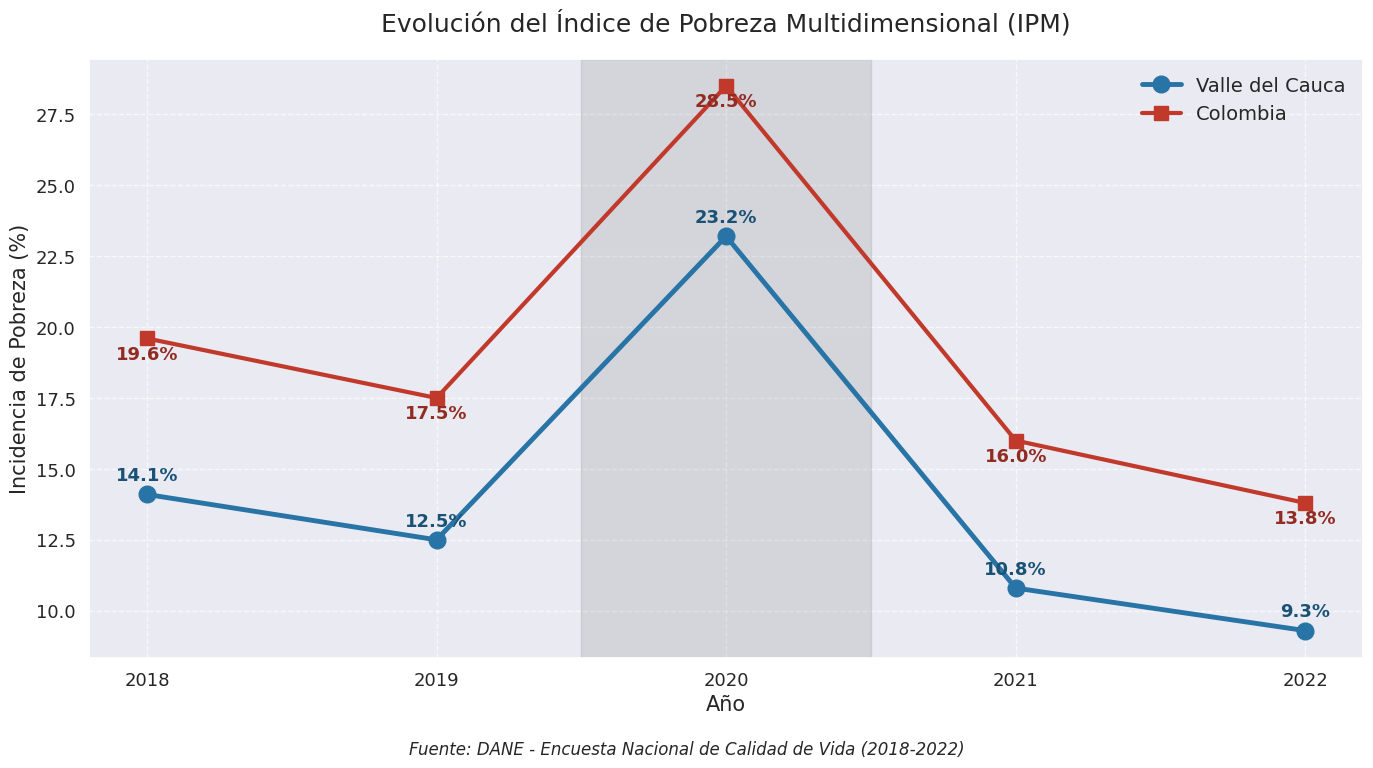
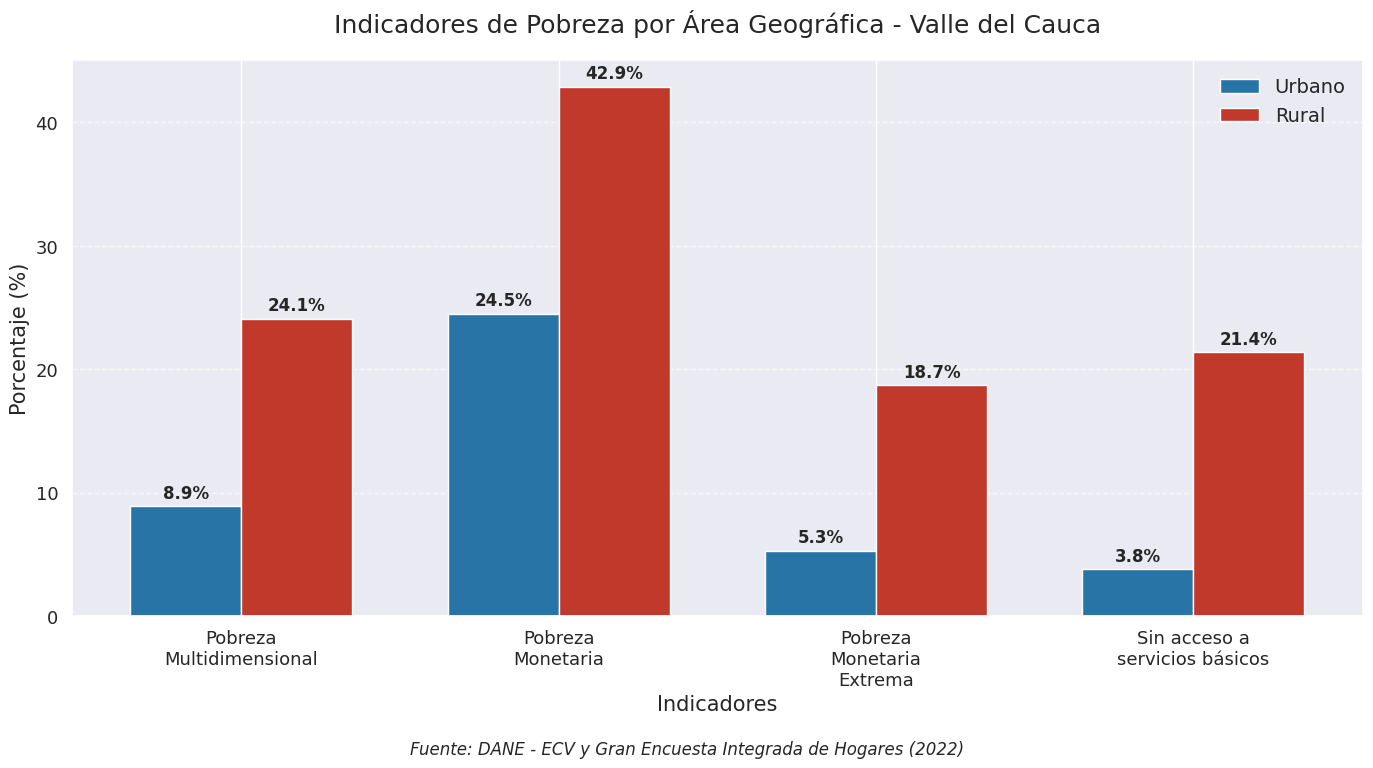
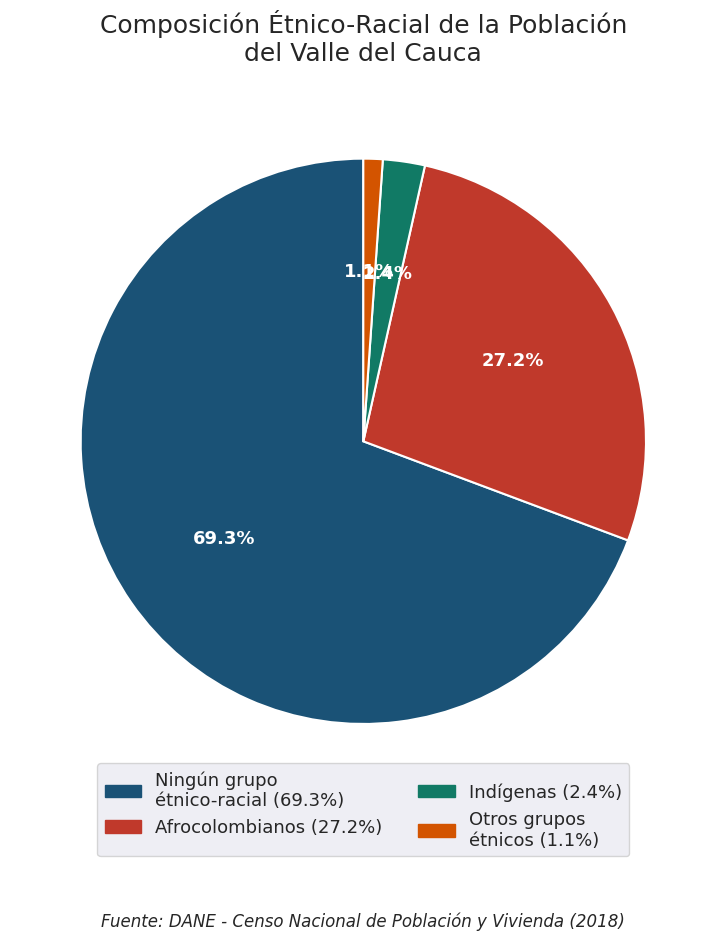
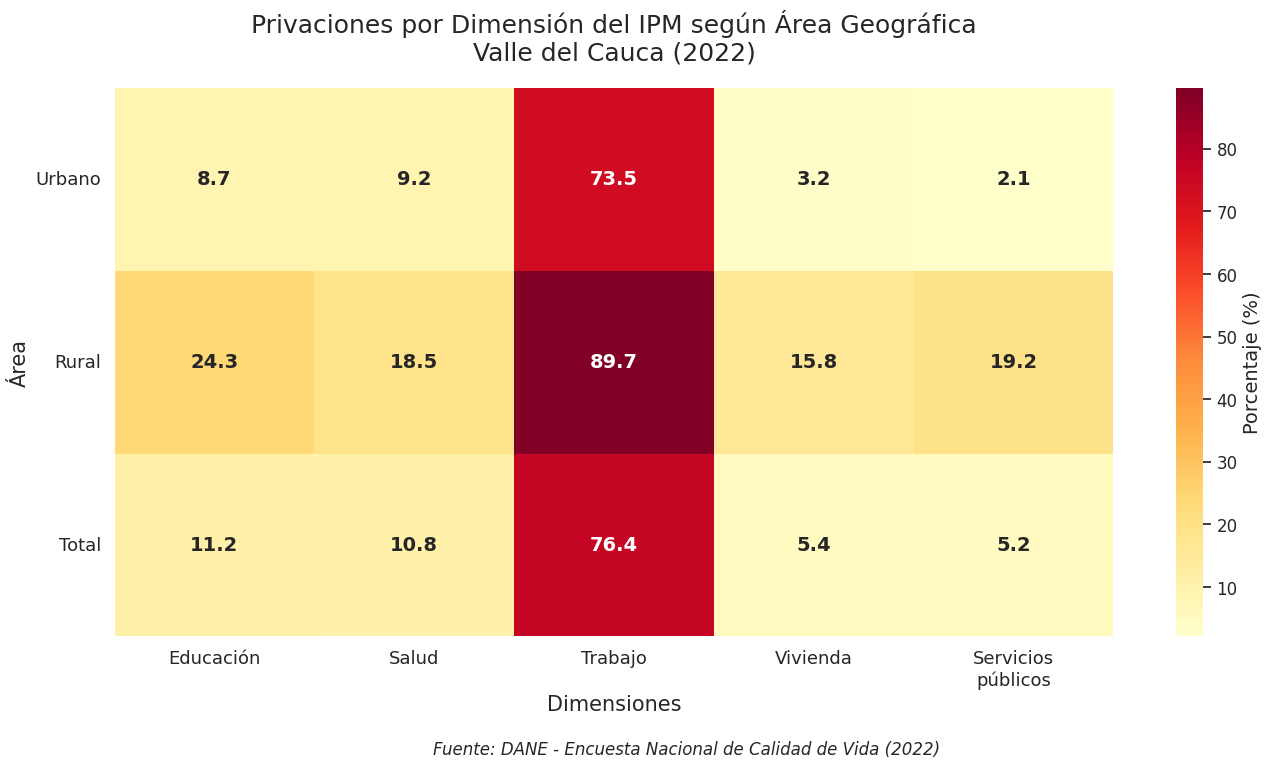
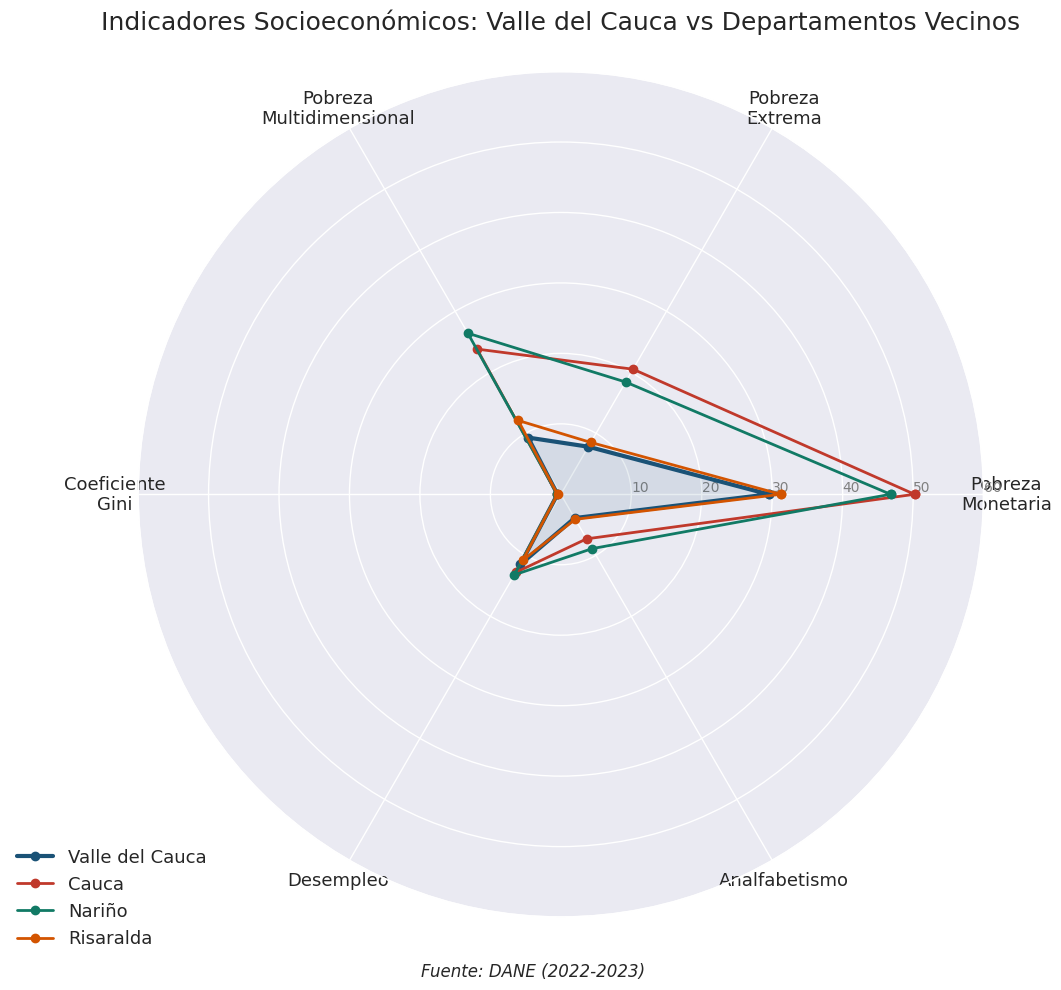

Here is the Python script that generated these plots, in order:
"""
Script para generar visualizaciones mejoradas para la exposición sobre el Valle del Cauca.
Este script crea gráficos de alta calidad para usar en presentaciones.
"""

import pandas as pd
import matplotlib.pyplot as plt
import seaborn as sns
import os
import numpy as np
from matplotlib.ticker import PercentFormatter
import matplotlib.patches as mpatches

# Configuración de estilo para presentaciones
plt.style.use('seaborn-v0_8-whitegrid')
sns.set(font_scale=1.3)
plt.rcParams['figure.figsize'] = (12, 8)
plt.rcParams['font.family'] = 'sans-serif'
plt.rcParams['font.sans-serif'] = ['Arial', 'DejaVu Sans', 'Liberation Sans', 'Bitstream Vera Sans', 'sans-serif']

# Definir directorios
dir_base = r'c:\Users\junio\OneDrive\Escritorio\Inge\Universidad\5 Semestre\Fundamentos de economia\Actividad Población y Pobreza'
dir_valle = os.path.join(dir_base, 'Valle_del_Cauca')
dir_datos = os.path.join(dir_base, 'datos_valle')

# Crear carpeta para nuevas visualizaciones si no existe
dir_vis = os.path.join(dir_valle, 'visualizaciones')
if not os.path.exists(dir_vis):
    os.makedirs(dir_vis)
    print(f"Directorio creado: {dir_vis}")

# Definir paleta de colores profesional
colors_valle = ["#1a5276", "#2874a6", "#3498db", "#85c1e9", "#d4e6f1"]
colors_nacional = ["#922b21", "#c0392b", "#e74c3c", "#f1948a", "#fadbd8"]
colors_mix = ["#1a5276", "#c0392b", "#117a65", "#d35400", "#8e44ad"]

print("Generando visualizaciones para exposición...")

# 1. Gráfico mejorado de tendencia de IPM
try:
    # Datos de ejemplo para IPM (basados en datos reales aproximados)
    años = range(2018, 2023)
    ipm_valle = [14.1, 12.5, 23.2, 10.8, 9.3]  # Valores aproximados para Valle
    ipm_nacional = [19.6, 17.5, 28.5, 16.0, 13.8]  # Valores nacionales aproximados
    
    plt.figure(figsize=(14, 8))
    plt.title('Evolución del Índice de Pobreza Multidimensional (IPM)', fontsize=18, pad=20)
    
    # Líneas con marcadores distintivos
    plt.plot(años, ipm_valle, marker='o', markersize=12, linewidth=3.5, 
             color=colors_valle[1], label='Valle del Cauca')
    plt.plot(años, ipm_nacional, marker='s', markersize=10, linewidth=3, 
             color=colors_nacional[1], label='Colombia')
    
    # Añadir etiquetas de valores
    for i, val in enumerate(ipm_valle):
        plt.annotate(f'{val}%', xy=(años[i], val), xytext=(0, 10),
                     textcoords='offset points', ha='center', fontsize=13,
                     fontweight='bold', color=colors_valle[0])
    
    for i, val in enumerate(ipm_nacional):
        plt.annotate(f'{val}%', xy=(años[i], val), xytext=(0, -15),
                     textcoords='offset points', ha='center', fontsize=13,
                     fontweight='bold', color=colors_nacional[0])
    
    # Resaltar efecto COVID-19
    plt.axvspan(2019.5, 2020.5, alpha=0.2, color='gray')
    plt.annotate('COVID-19', xy=(2020, max(ipm_nacional) + 2), xytext=(0, 0),
                 textcoords='offset points', ha='center', fontsize=14,
                 fontweight='bold', bbox=dict(boxstyle="round,pad=0.3", fc='lightyellow', ec="orange", alpha=0.8))
    
    # Mejorar leyenda y ejes
    plt.legend(fontsize=14, loc='upper right')
    plt.xlabel('Año', fontsize=15)
    plt.ylabel('Incidencia de Pobreza (%)', fontsize=15)
    plt.xticks(años, fontsize=13)
    plt.yticks(fontsize=13)
    plt.grid(True, linestyle='--', alpha=0.7)
    
    # Añadir nota al pie
    plt.figtext(0.5, 0.01, "Fuente: DANE - Encuesta Nacional de Calidad de Vida (2018-2022)", 
                ha="center", fontsize=12, style='italic')
    
    # Guardar en alta resolución
    plt.tight_layout(rect=[0, 0.03, 1, 0.97])
    plt.savefig(os.path.join(dir_vis, 'tendencia_ipm_comparativa.png'), dpi=300, bbox_inches='tight')
    plt.close()
    print("✓ Visualización de tendencia IPM creada")
except Exception as e:
    print(f"Error al crear visualización de tendencia IPM: {e}")

# 2. Gráfico de barras: Comparativa de indicadores por área geográfica
try:
    # Datos ejemplo para áreas urbanas vs rurales
    indicadores = ['Pobreza\nMultidimensional', 'Pobreza\nMonetaria', 'Pobreza\nMonetaria\nExtrema', 'Sin acceso a\nservicios básicos']
    urbano = [8.9, 24.5, 5.3, 3.8]
    rural = [24.1, 42.9, 18.7, 21.4]
    
    # Crear gráfico
    plt.figure(figsize=(14, 8))
    plt.title('Indicadores de Pobreza por Área Geográfica - Valle del Cauca', fontsize=18, pad=20)
    
    # Configuración de barras
    x = np.arange(len(indicadores))
    width = 0.35
    
    # Crear barras
    bars1 = plt.bar(x - width/2, urbano, width, label='Urbano', color=colors_valle[1], edgecolor='white', linewidth=1)
    bars2 = plt.bar(x + width/2, rural, width, label='Rural', color=colors_nacional[1], edgecolor='white', linewidth=1)
    
    # Añadir valores sobre las barras
    def add_labels(bars):
        for bar in bars:
            height = bar.get_height()
            plt.annotate(f'{height}%',
                        xy=(bar.get_x() + bar.get_width() / 2, height),
                        xytext=(0, 3),  # 3 points vertical offset
                        textcoords="offset points",
                        ha='center', va='bottom', fontsize=12, fontweight='bold')
    
    add_labels(bars1)
    add_labels(bars2)
    
    # Configuración de ejes y leyenda
    plt.xlabel('Indicadores', fontsize=15)
    plt.ylabel('Porcentaje (%)', fontsize=15)
    plt.xticks(x, indicadores, fontsize=13)
    plt.yticks(fontsize=13)
    plt.legend(fontsize=14, loc='upper right')
    plt.grid(True, linestyle='--', alpha=0.7, axis='y')
    
    # Nota de fuente
    plt.figtext(0.5, 0.01, "Fuente: DANE - ECV y Gran Encuesta Integrada de Hogares (2022)", 
                ha="center", fontsize=12, style='italic')
    
    # Guardar
    plt.tight_layout(rect=[0, 0.03, 1, 0.97])
    plt.savefig(os.path.join(dir_vis, 'comparativa_area_geografica.png'), dpi=300, bbox_inches='tight')
    plt.close()
    print("✓ Visualización por área geográfica creada")
except Exception as e:
    print(f"Error al crear visualización por área geográfica: {e}")

# 3. Gráfico de composición étnica de la población
try:
    # Datos aproximados de composición étnica del Valle del Cauca
    grupos = ['Ningún grupo\nétnico-racial', 'Afrocolombianos', 'Indígenas', 'Otros grupos\nétnicos']
    porcentajes = [69.3, 27.2, 2.4, 1.1]  # Valores aproximados basados en datos del DANE
    colores = [colors_mix[0], colors_mix[1], colors_mix[2], colors_mix[3]]
    
    # Crear gráfico de torta
    plt.figure(figsize=(12, 10))
    patches, texts, autotexts = plt.pie(porcentajes, labels=None, autopct='%1.1f%%', 
                                        startangle=90, colors=colores, 
                                        wedgeprops={'edgecolor': 'white', 'linewidth': 1.5})
    
    # Estilizar porcentajes
    for autotext in autotexts:
        autotext.set_size(13)
        autotext.set_weight('bold')
        autotext.set_color('white')
    
    # Añadir leyenda personalizada
    handles = []
    for i, grupo in enumerate(grupos):
        handles.append(mpatches.Patch(color=colores[i], label=f'{grupo} ({porcentajes[i]}%)'))
    
    plt.legend(handles=handles, loc='lower center', bbox_to_anchor=(0.5, -0.10), 
               fontsize=13, frameon=True, ncol=2)
    
    # Título
    plt.title('Composición Étnico-Racial de la Población\ndel Valle del Cauca', fontsize=18, pad=20)
    
    # Nota de fuente
    plt.figtext(0.5, 0.01, "Fuente: DANE - Censo Nacional de Población y Vivienda (2018)", 
                ha="center", fontsize=12, style='italic')
    
    # Guardar
    plt.tight_layout(rect=[0, 0.05, 1, 0.95])
    plt.savefig(os.path.join(dir_vis, 'composicion_etnica.png'), dpi=300, bbox_inches='tight')
    plt.close()
    print("✓ Visualización de composición étnica creada")
except Exception as e:
    print(f"Error al crear visualización de composición étnica: {e}")

# 4. Mapa de calor: Dimensiones de privación en pobreza multidimensional
try:
    # Datos aproximados para dimensiones de privación
    dimensiones = ['Educación', 'Salud', 'Trabajo', 'Vivienda', 'Servicios\npúblicos']
    areas = ['Urbano', 'Rural', 'Total']
    
    # Matriz de valores (aproximados basados en tendencias típicas)
    datos = np.array([
        [8.7, 9.2, 73.5, 3.2, 2.1],    # Urbano
        [24.3, 18.5, 89.7, 15.8, 19.2], # Rural
        [11.2, 10.8, 76.4, 5.4, 5.2]    # Total
    ])
    
    # Crear mapa de calor
    plt.figure(figsize=(14, 8))
    cmap = sns.color_palette("YlOrRd", as_cmap=True)
    ax = sns.heatmap(datos, annot=True, fmt=".1f", cmap=cmap, 
                   xticklabels=dimensiones, yticklabels=areas,
                   annot_kws={"size": 14, "weight": "bold"}, cbar_kws={'label': 'Porcentaje (%)'})
    
    # Ajustar etiquetas
    plt.title('Privaciones por Dimensión del IPM según Área Geográfica\nValle del Cauca (2022)', fontsize=18, pad=20)
    plt.xlabel('Dimensiones', fontsize=15)
    plt.ylabel('Área', fontsize=15)
    cbar = ax.collections[0].colorbar
    cbar.ax.tick_params(labelsize=12)
    cbar.set_label('Porcentaje (%)', fontsize=14)
    
    plt.xticks(fontsize=13, rotation=0)
    plt.yticks(fontsize=13, rotation=0)
    
    # Nota de fuente
    plt.figtext(0.5, 0.01, "Fuente: DANE - Encuesta Nacional de Calidad de Vida (2022)", 
                ha="center", fontsize=12, style='italic')
    
    # Guardar
    plt.tight_layout(rect=[0, 0.03, 1, 0.97])
    plt.savefig(os.path.join(dir_vis, 'mapa_calor_privaciones.png'), dpi=300, bbox_inches='tight')
    plt.close()
    print("✓ Visualización de mapa de calor de privaciones creada")
except Exception as e:
    print(f"Error al crear visualización de mapa de calor: {e}")

# 5. Gráfico Radar: Comparación de indicadores con departamentos vecinos
try:
    # Datos comparativos con departamentos vecinos (aproximados)
    categorias = ['Pobreza\nMonetaria', 'Pobreza\nExtrema', 'Pobreza\nMultidimensional', 
                'Coeficiente\nGini', 'Desempleo', 'Analfabetismo']
    
    # Valores por departamento (aproximados)
    valores_valle = [29.5, 7.8, 9.3, 0.48, 11.5, 3.9]
    valores_cauca = [50.2, 20.5, 23.8, 0.52, 12.8, 7.3]
    valores_nariño = [46.8, 18.4, 26.4, 0.51, 13.2, 8.9]
    valores_risaralda = [31.2, 8.5, 12.1, 0.47, 10.8, 4.1]
    
    # Convertir a array numpy
    categorias = np.array(categorias)
    valores_valle = np.array(valores_valle)
    valores_cauca = np.array(valores_cauca)
    valores_nariño = np.array(valores_nariño)
    valores_risaralda = np.array(valores_risaralda)
    
    # Calcular ángulos para las categorías
    N = len(categorias)
    angulos = np.linspace(0, 2*np.pi, N, endpoint=False).tolist()
    valores_valle = np.concatenate((valores_valle, [valores_valle[0]]))
    valores_cauca = np.concatenate((valores_cauca, [valores_cauca[0]]))
    valores_nariño = np.concatenate((valores_nariño, [valores_nariño[0]]))
    valores_risaralda = np.concatenate((valores_risaralda, [valores_risaralda[0]]))
    angulos += angulos[:1]  # Cerrar el gráfico
    
    # Crear figura
    plt.figure(figsize=(12, 10))
    ax = plt.subplot(111, polar=True)
    
    # Graficador por departamento
    plt.plot(angulos, valores_valle, 'o-', linewidth=3, label='Valle del Cauca', color=colors_mix[0])
    plt.plot(angulos, valores_cauca, 'o-', linewidth=2, label='Cauca', color=colors_mix[1])
    plt.plot(angulos, valores_nariño, 'o-', linewidth=2, label='Nariño', color=colors_mix[2])
    plt.plot(angulos, valores_risaralda, 'o-', linewidth=2, label='Risaralda', color=colors_mix[3])
    
    # Llenar áreas
    plt.fill(angulos, valores_valle, alpha=0.1, color=colors_mix[0])
    
    # Configurar etiquetas
    plt.xticks(angulos[:-1], categorias, fontsize=13)
    ax.set_rlabel_position(0)
    
    # Ajustar y-ticks
    plt.yticks(color="grey", size=10)
    plt.ylim(0, 60)
    
    # Título y leyenda
    plt.title('Indicadores Socioeconómicos: Valle del Cauca vs Departamentos Vecinos', 
              fontsize=18, pad=30)
    plt.legend(loc='upper right', bbox_to_anchor=(0.1, 0.1), fontsize=13)
    
    # Nota de fuente
    plt.figtext(0.5, 0.01, "Fuente: DANE (2022-2023)", ha="center", fontsize=12, style='italic')
    
    # Guardar
    plt.tight_layout()
    plt.savefig(os.path.join(dir_vis, 'comparativa_departamentos_vecinos.png'), dpi=300, bbox_inches='tight')
    plt.close()
    print("✓ Visualización comparativa con departamentos vecinos creada")
except Exception as e:
    print(f"Error al crear visualización comparativa: {e}")

print("\nProceso completado. Visualizaciones guardadas en:", dir_vis)
